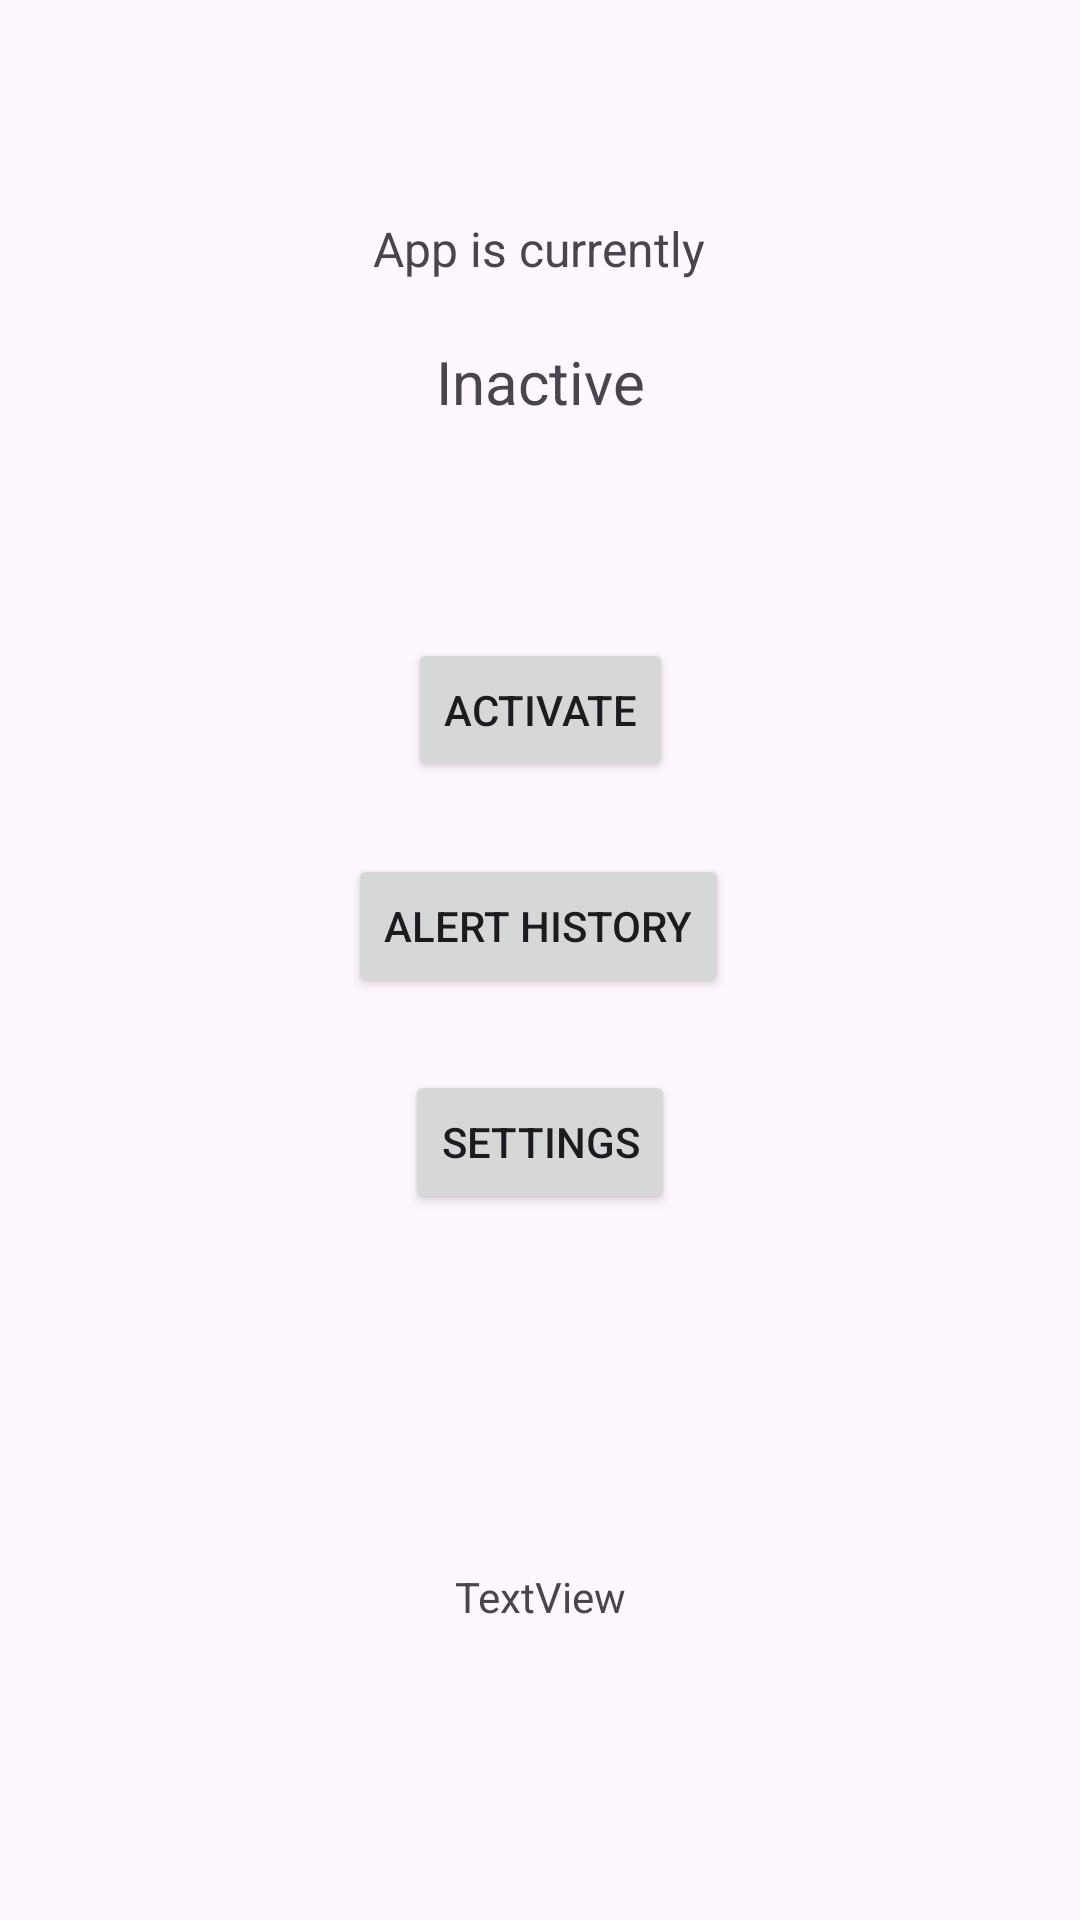

Produce the Android XML layout that renders to this screen, including the resource entries it uses.
<!-- AndroidManifest.xml: application theme Theme.GPSSafetyDrivingApp -->
<!-- res/layout/fragment_home.xml -->
<?xml version="1.0" encoding="utf-8"?>
<androidx.constraintlayout.widget.ConstraintLayout xmlns:android="http://schemas.android.com/apk/res/android"
    xmlns:app="http://schemas.android.com/apk/res-auto"
    xmlns:tools="http://schemas.android.com/tools"
    android:id="@+id/frameLayout"
    android:layout_width="match_parent"
    android:layout_height="match_parent"
    tools:context=".HomeFragment">

    <TextView
        android:id="@+id/textStatusText"
        android:layout_width="wrap_content"
        android:layout_height="wrap_content"
        android:layout_marginTop="72dp"
        android:text="App is currently"
        android:textSize="16sp"
        app:layout_constraintEnd_toEndOf="parent"
        app:layout_constraintHorizontal_bias="0.498"
        app:layout_constraintStart_toStartOf="parent"
        app:layout_constraintTop_toTopOf="parent" />

    <Button
        android:id="@+id/buttonHistory"
        android:layout_width="wrap_content"
        android:layout_height="wrap_content"
        android:layout_marginTop="24dp"
        android:text="Alert History"
        app:layout_constraintEnd_toEndOf="parent"
        app:layout_constraintHorizontal_bias="0.498"
        app:layout_constraintStart_toStartOf="parent"
        app:layout_constraintTop_toBottomOf="@+id/buttonActivate" />

    <Button
        android:id="@+id/buttonSettings"
        android:layout_width="wrap_content"
        android:layout_height="wrap_content"
        android:layout_marginTop="24dp"
        android:text="Settings"
        app:layout_constraintEnd_toEndOf="parent"
        app:layout_constraintStart_toStartOf="parent"
        app:layout_constraintTop_toBottomOf="@+id/buttonHistory" />

    <TextView
        android:id="@+id/textStatus"
        android:layout_width="wrap_content"
        android:layout_height="wrap_content"
        android:layout_marginTop="20dp"
        android:text="Inactive"
        android:textSize="20sp"
        app:layout_constraintEnd_toEndOf="parent"
        app:layout_constraintStart_toStartOf="parent"
        app:layout_constraintTop_toBottomOf="@+id/textStatusText" />

    <Button
        android:id="@+id/buttonActivate"
        android:layout_width="wrap_content"
        android:layout_height="wrap_content"
        android:layout_marginTop="72dp"
        android:text="Activate"
        app:layout_constraintEnd_toEndOf="parent"
        app:layout_constraintStart_toStartOf="parent"
        app:layout_constraintTop_toBottomOf="@+id/textStatus" />

    <TextView
        android:id="@+id/textViewTest"
        android:layout_width="wrap_content"
        android:layout_height="wrap_content"
        android:layout_marginTop="118dp"
        android:text="TextView"
        app:layout_constraintEnd_toEndOf="parent"
        app:layout_constraintStart_toStartOf="parent"
        app:layout_constraintTop_toBottomOf="@+id/buttonSettings" />

</androidx.constraintlayout.widget.ConstraintLayout>
<!-- resources referenced by this layout -->
<resources>
  <style name="Theme.GPSSafetyDrivingApp" parent="Base.Theme.GPSSafetyDrivingApp" />
  <style name="Base.Theme.GPSSafetyDrivingApp" parent="Theme.Material3.DayNight.NoActionBar">
          
          
      </style>
</resources>
